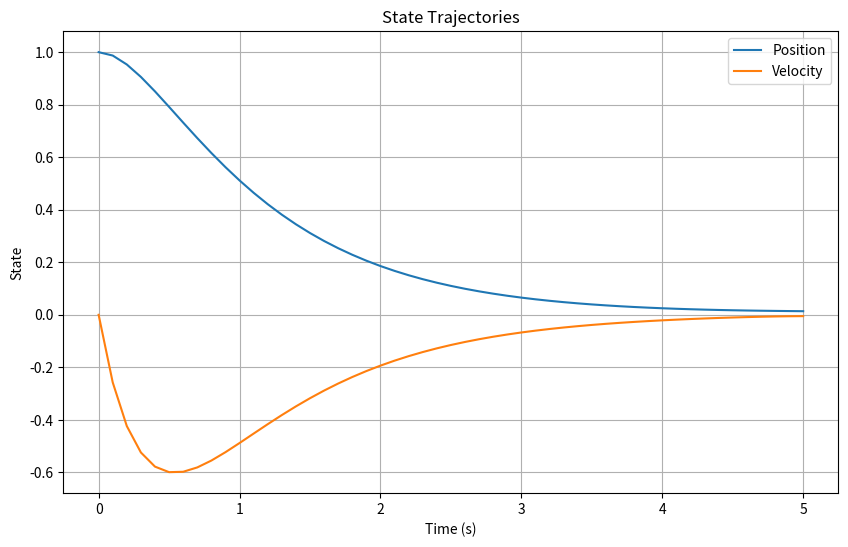
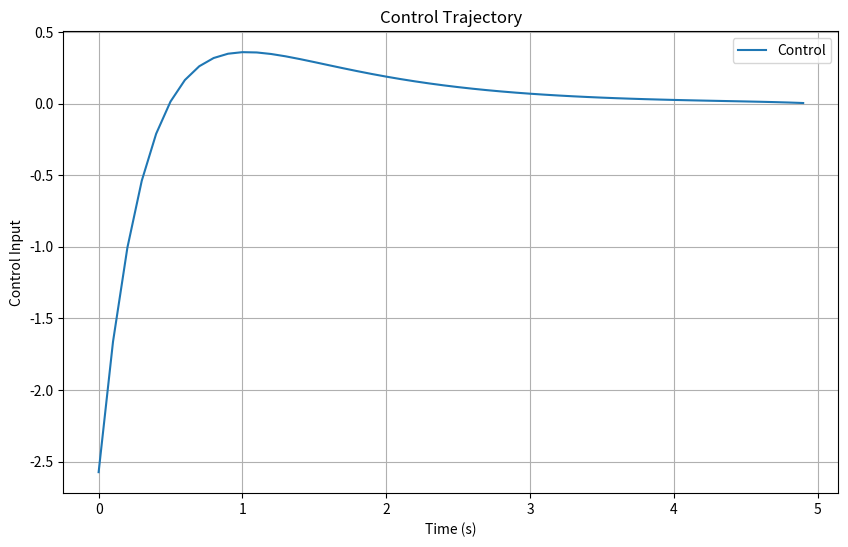

Python code for these plots, in order:
import numpy as np
import matplotlib.pyplot as plt

class LQR:
    def __init__(self, A, B, Q, R, QN, x0, h, T):
        self.A = A
        self.B = B
        self.Q = Q
        self.R = R  # Ensure R is a 2D array
        self.QN = QN
        self.x0 = x0
        self.h = h
        self.T = T
        self.N = int(T / h) + 1
        self.t_hist = np.linspace(0, T, self.N)
        self.x_hist = np.tile(x0.reshape(-1, 1), self.N)
        self.u_hist = np.zeros(self.N - 1)
        self.delta_u = np.ones(self.N - 1)
        self.λ_hist = np.zeros((A.shape[0], self.N))

    def cost(self, x_hist, u_hist):
        cost = 0.5 * x_hist[:, -1].T @ self.QN @ x_hist[:, -1]
        for k in range(self.N - 1):
            cost += 0.5 * x_hist[:, k].T @ self.Q @ x_hist[:, k] + 0.5 * u_hist[k] ** 2 * self.R[0, 0]
        return cost

    def rollout(self, x_hist, u_hist):
        xnew = np.zeros_like(x_hist)
        xnew[:, 0] = x_hist[:, 0]
        for k in range(self.N - 1):
            xnew[:, k + 1] = self.A @ xnew[:, k] + self.B.flatten() * u_hist[k]
        return xnew

    def solve(self, tol=1e-2, b=1e-2):
        self.x_hist = self.rollout(self.x_hist, self.u_hist)
        print("Initial cost:", self.cost(self.x_hist, self.u_hist))

        α = 1.0
        iter_count = 0

        while np.max(np.abs(self.delta_u)) > tol:
            # Backward pass to compute λ and delta_u
            self.λ_hist[:, -1] = self.QN @ self.x_hist[:, -1]
            for k in range(self.N - 2, -1, -1):
                self.delta_u[k] = -(self.u_hist[k] + np.linalg.solve(self.R, self.B.T @ self.λ_hist[:, k + 1]).item())
                self.λ_hist[:, k] = self.Q @ self.x_hist[:, k] + self.A.T @ self.λ_hist[:, k + 1]

            # Forward pass with line search
            α = 1.0
            unew = self.u_hist + α * self.delta_u
            xnew = self.rollout(self.x_hist, unew)

            while self.cost(xnew, unew) > self.cost(self.x_hist, self.u_hist) - b * α * np.sum(self.delta_u ** 2):
                α *= 0.5
                unew = self.u_hist + α * self.delta_u
                xnew = self.rollout(self.x_hist, unew)

            # Update control and state trajectories
            self.u_hist = unew
            self.x_hist = xnew
            iter_count += 1

        print("Iterations:", iter_count)
        print("Final cost:", self.cost(self.x_hist, self.u_hist))
        return self.x_hist, self.u_hist

    def plot_results(self):
        plt.figure(figsize=(10, 6))
        plt.plot(self.t_hist, self.x_hist[0, :], label="Position")
        plt.plot(self.t_hist, self.x_hist[1, :], label="Velocity")
        plt.xlabel("Time (s)")
        plt.ylabel("State")
        plt.legend()
        plt.title("State Trajectories")
        plt.grid()
        plt.show()

        plt.figure(figsize=(10, 6))
        plt.plot(self.t_hist[:-1], self.u_hist, label="Control")
        plt.xlabel("Time (s)")
        plt.ylabel("Control Input")
        plt.legend()
        plt.title("Control Trajectory")
        plt.grid()
        plt.show()

if __name__ == "__main__":
    # Define dynamics parameters
    h = 0.1  # time step
    A = np.array([[1, h],
                  [0, 1]])  # state transition matrix
    B = np.array([[0.5 * h ** 2],
                  [h]])  # control input matrix

    n = 2  # number of states
    m = 1  # number of controls
    T = 5.0  # final time

    # Define cost weights
    Q = np.eye(2)  # state cost
    R = 0.1 * np.eye(1)  # control cost
    QN = np.eye(2)  # terminal state cost

    # Initial conditions
    x0 = np.array([1.0, 0])  # initial state

    # Solve LQR problem
    lqr = LQR(A, B, Q, R, QN, x0, h, T)
    x_hist, u_hist = lqr.solve()
    lqr.plot_results()
